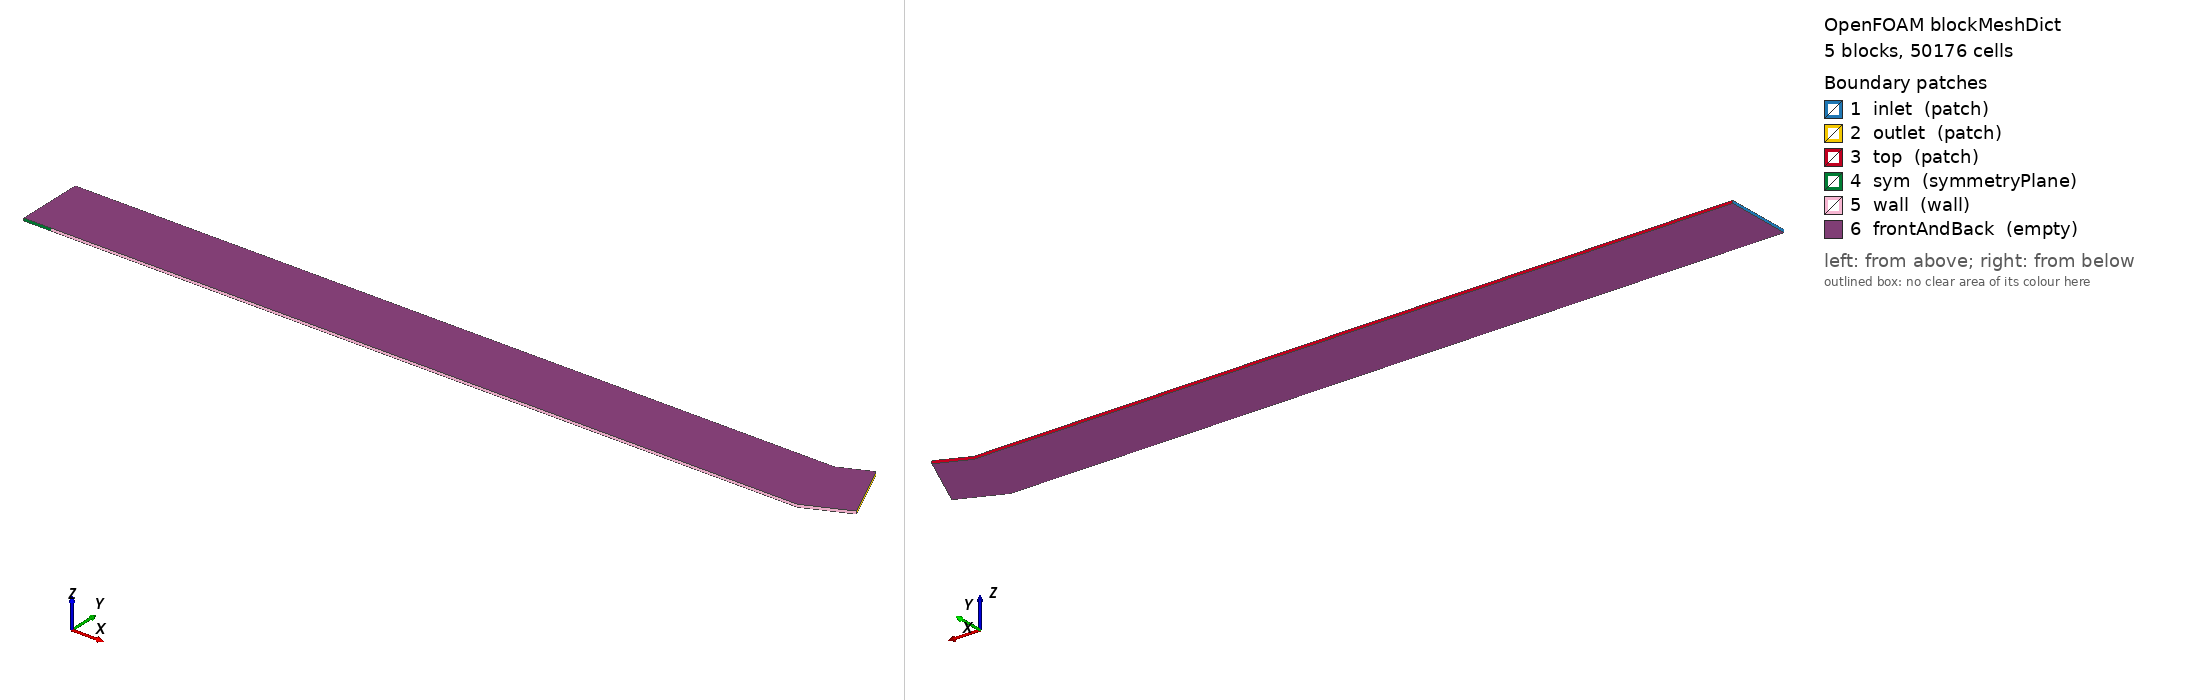

OpenFOAM case: the mesh blockMesh builds from blockMeshDict, 5 block(s), 50176 cells. Boundary patches (legend numbers): 1 inlet (patch), 2 outlet (patch), 3 top (patch), 4 sym (symmetryPlane), 5 wall (wall), 6 frontAndBack (empty). Left view from above one corner, right view from below the opposite corner. Boundary conditions: 2 field file(s) under 0/ or 0.orig/; 6 of 6 drawn patches have an entry in a shipped field file.

=== system/blockMeshDict ===
FoamFile
{
    version     2.0;
    format      ascii;
    class       dictionary;
    object      blockMeshDict;
}
// generated by scripts/i4_cases.py — do not edit by hand
convertToMeters 1;
vertices
(
    (-2.9 0 -0.005)
    (-2.8 0 -0.005)
    (-1.44344840046 0 -0.005)
    (-0.2 0 -0.005)
    (0 0 -0.005)
    (0.164438182376 0.0732125957536 -0.005)
    (-2.9 0.25 -0.005)
    (-2.8 0.25 -0.005)
    (-1.44344840046 0.25 -0.005)
    (-0.2 0.25 -0.005)
    (-0.0531391404175 0.25 -0.005)
    (0.0627540216067 0.301598960164 -0.005)
    (-2.9 0 0.005)
    (-2.8 0 0.005)
    (-1.44344840046 0 0.005)
    (-0.2 0 0.005)
    (0 0 0.005)
    (0.164438182376 0.0732125957536 0.005)
    (-2.9 0.25 0.005)
    (-2.8 0.25 0.005)
    (-1.44344840046 0.25 0.005)
    (-0.2 0.25 0.005)
    (-0.0531391404175 0.25 0.005)
    (0.0627540216067 0.301598960164 0.005)
);
blocks
(
    hex (0 1 7 6 12 13 19 18) (8 112 1) simpleGrading (0.1488696899 21487.72804 1)
    hex (1 2 8 7 13 14 20 19) (80 112 1) simpleGrading (11.17478725 21487.72804 1)
    hex (2 3 9 8 14 15 21 20) (80 112 1) simpleGrading (0.0671153717 21487.72804 1)
    hex (3 4 10 9 15 16 22 21) (100 112 1) simpleGrading (0.2852789742 21487.72804 1)
    hex (4 5 11 10 16 17 23 22) (180 112 1) simpleGrading (1 21487.72804 1)
);
edges ();
boundary
(
    inlet { type patch; faces ((6 0 12 18)); }
    outlet { type patch; faces ((5 11 23 17)); }
    top { type patch; faces ((7 6 18 19) (8 7 19 20) (9 8 20 21) (10 9 21 22) (11 10 22 23)); }
    sym { type symmetryPlane; faces ((0 1 13 12)); }
    wall { type wall; faces ((1 2 14 13) (2 3 15 14) (3 4 16 15) (4 5 17 16)); }
    frontAndBack { type empty; faces ((0 6 7 1) (1 7 8 2) (2 8 9 3) (3 9 10 4) (4 10 11 5) (12 13 19 18) (13 14 20 19) (14 15 21 20) (15 16 22 21) (16 17 23 22)); }
);
mergePatchPairs ();


=== 0.orig/T ===
FoamFile
{
    version     2.0;
    format      ascii;
    class       volScalarField;
    object      T;
}
// generated by scripts/i4_cases.py — do not edit by hand
dimensions [0 0 0 1 0 0 0];
internalField uniform 100.2632868;
boundaryField
{
    inlet
    {
        type characteristicFarfieldTemperature; U (570.0833347 0 0); p 23921.66213; T 100.2632868; value uniform 100.2632868;
    }
    top
    {
        type characteristicFarfieldTemperature; U (570.0833347 0 0); p 23921.66213; T 100.2632868; value uniform 100.2632868;
    }
    outlet
    {
        type zeroGradient;
    }
    sym
    {
        type symmetryPlane;
    }
    wall
    {
        type fixedValue; value uniform 275.1;
    }
    frontAndBack { type empty; }
}


=== 0.orig/k ===
FoamFile
{
    version     2.0;
    format      ascii;
    class       volScalarField;
    object      k;
}
// generated by scripts/i4_cases.py — do not edit by hand
dimensions [0 2 -2 0 0 0 0];
internalField uniform 0.0007799880204;
boundaryField
{
    inlet
    {
        type inletOutlet; inletValue uniform 0.0007799880204; value uniform 0.0007799880204;
    }
    top
    {
        type inletOutlet; inletValue uniform 0.0007799880204; value uniform 0.0007799880204;
    }
    outlet
    {
        type zeroGradient;
    }
    sym
    {
        type symmetryPlane;
    }
    wall
    {
        type fixedValue; value uniform 0;
    }
    frontAndBack { type empty; }
}
